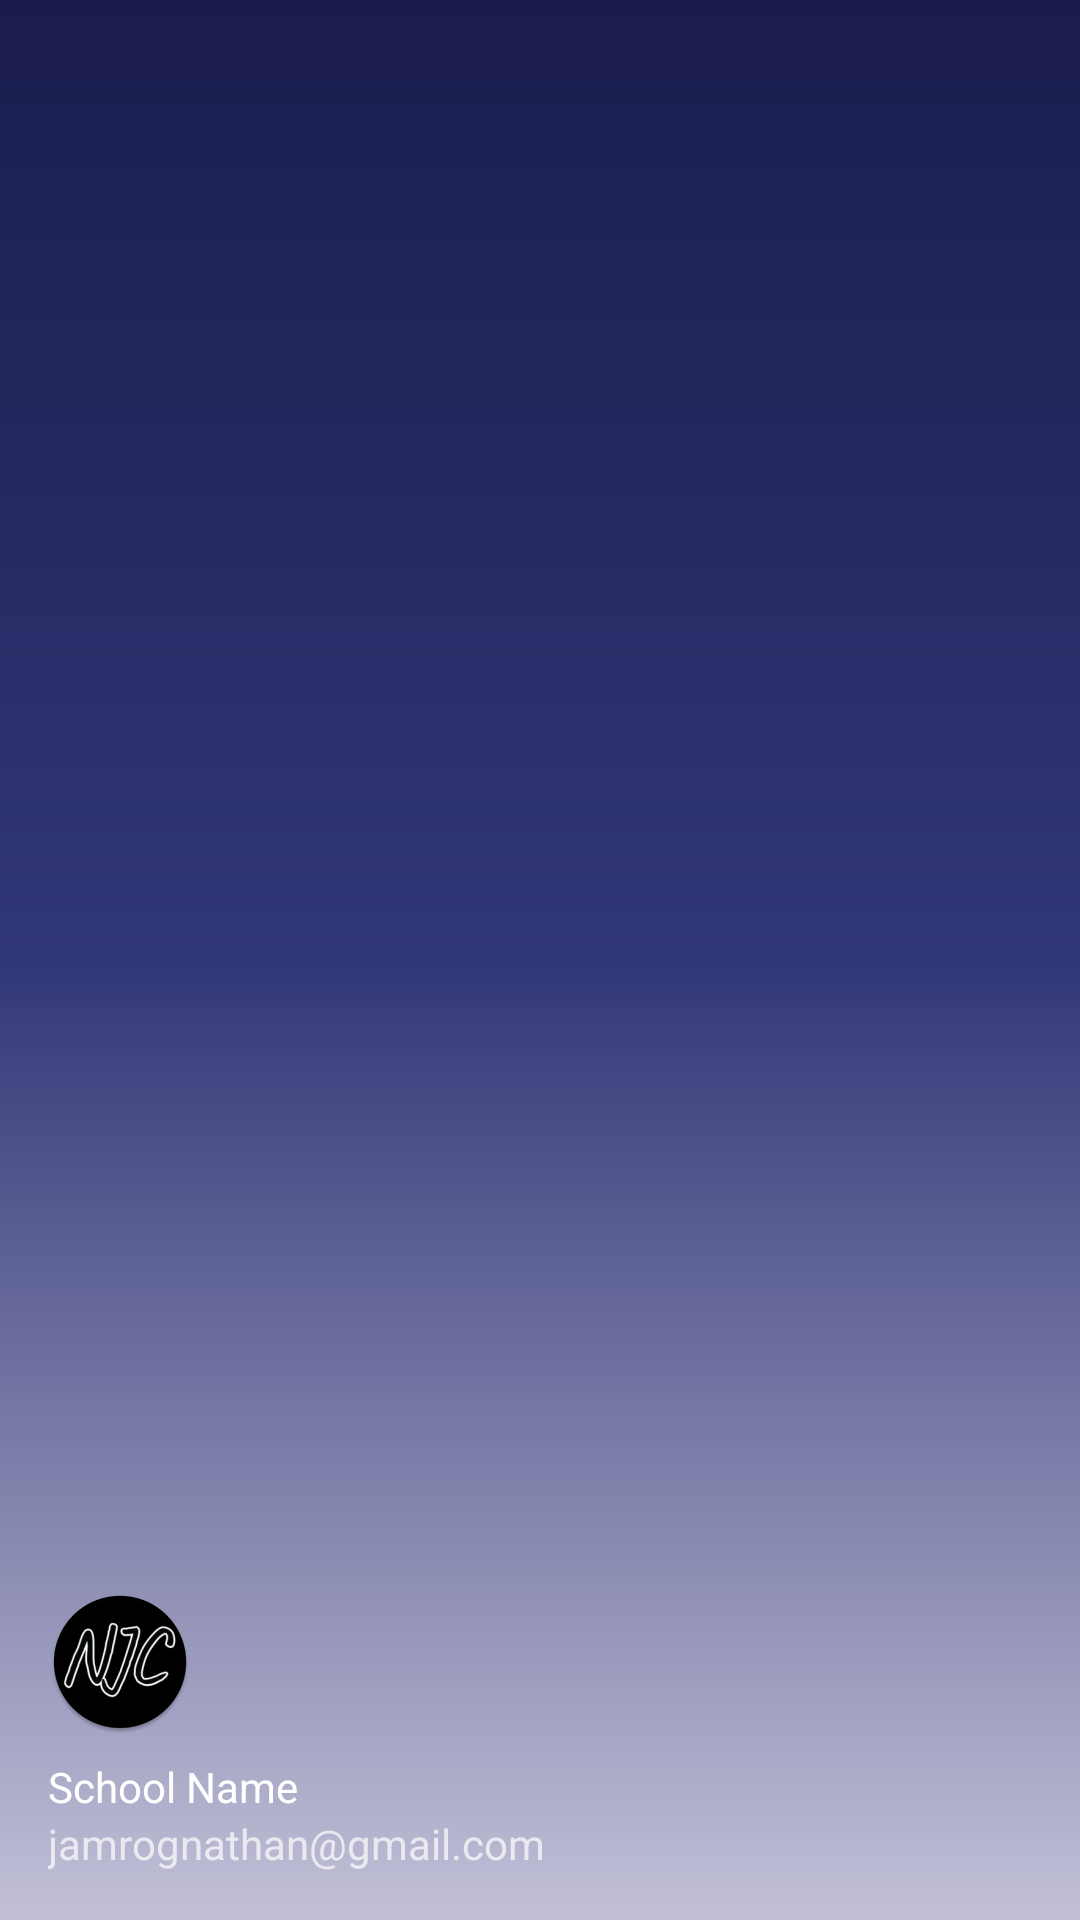

Here is an Android app screen rendered from its layout file. Give the layout XML and the strings, colors and styles it references.
<!-- AndroidManifest.xml: application theme Theme.AndroidProject -->
<!-- res/layout/nav_header_main.xml -->
<?xml version="1.0" encoding="utf-8"?>
<LinearLayout xmlns:android="http://schemas.android.com/apk/res/android"
    xmlns:app="http://schemas.android.com/apk/res-auto"
    android:layout_width="match_parent"
    android:layout_height="@dimen/nav_header_height"
    android:background="@drawable/side_nav_bar"
    android:gravity="bottom"
    android:orientation="vertical"
    android:paddingLeft="@dimen/activity_horizontal_margin"
    android:paddingTop="@dimen/activity_vertical_margin"
    android:paddingRight="@dimen/activity_horizontal_margin"
    android:paddingBottom="@dimen/activity_vertical_margin"
    android:theme="@style/ThemeOverlay.AppCompat.Dark">

    <ImageView
        android:id="@+id/imageView"
        android:layout_width="wrap_content"
        android:layout_height="wrap_content"
        android:contentDescription="@string/nav_header_desc"
        android:paddingTop="@dimen/nav_header_vertical_spacing"
        app:srcCompat="@mipmap/ic_launcher_round" />

    <TextView
        android:layout_width="match_parent"
        android:layout_height="wrap_content"
        android:paddingTop="@dimen/nav_header_vertical_spacing"
        android:text="School Name"
        android:textAppearance="@style/TextAppearance.AppCompat.Body1" />

    <TextView
        android:id="@+id/textView"
        android:layout_width="wrap_content"
        android:layout_height="wrap_content"
        android:text="jamrognathan@gmail.com" />
</LinearLayout>
<!-- resources referenced by this layout -->
<resources>
  <dimen name="activity_horizontal_margin">16dp</dimen>
  <dimen name="activity_vertical_margin">16dp</dimen>
  <dimen name="nav_header_height">176dp</dimen>
  <dimen name="nav_header_vertical_spacing">8dp</dimen>
  <!-- drawable side_nav_bar (drawable) -->
  <shape xmlns:android="http://schemas.android.com/apk/res/android"
      android:shape="rectangle">
      <gradient
          android:angle="90"
          android:centerColor="#313677"
          android:endColor="#191C4C"
          android:startColor="@color/blue_900"
          android:type="linear" />
  </shape>
  <!-- mipmap ic_launcher_round: png bitmap (mipmap-hdpi, 4806 bytes) -->
  <string name="nav_header_desc">Navigation header</string>
  <style name="Theme.AndroidProject" parent="Theme.MaterialComponents.DayNight.DarkActionBar">
          
          <item name="colorPrimary">@color/blue_500</item>
          <item name="colorPrimaryVariant">@color/blue_700</item>
          <item name="colorOnPrimary">@color/white</item>
          
          <item name="colorSecondary">@color/blue_900</item>
          <item name="colorSecondaryVariant">@color/blue_1100</item>
          <item name="colorOnSecondary">@color/black</item>
          
          <item name="android:statusBarColor" tools:targetApi="l">?attr/colorPrimaryVariant</item>
          
      </style>
  <color name="blue_900">#C2C0D7</color>
  <color name="blue_500">#272761</color>
  <color name="blue_700">#191C4C</color>
  <color name="white">#FFFFFF</color>
  <color name="blue_1100">#5A77BA</color>
  <color name="black">#FF000000</color>
</resources>
